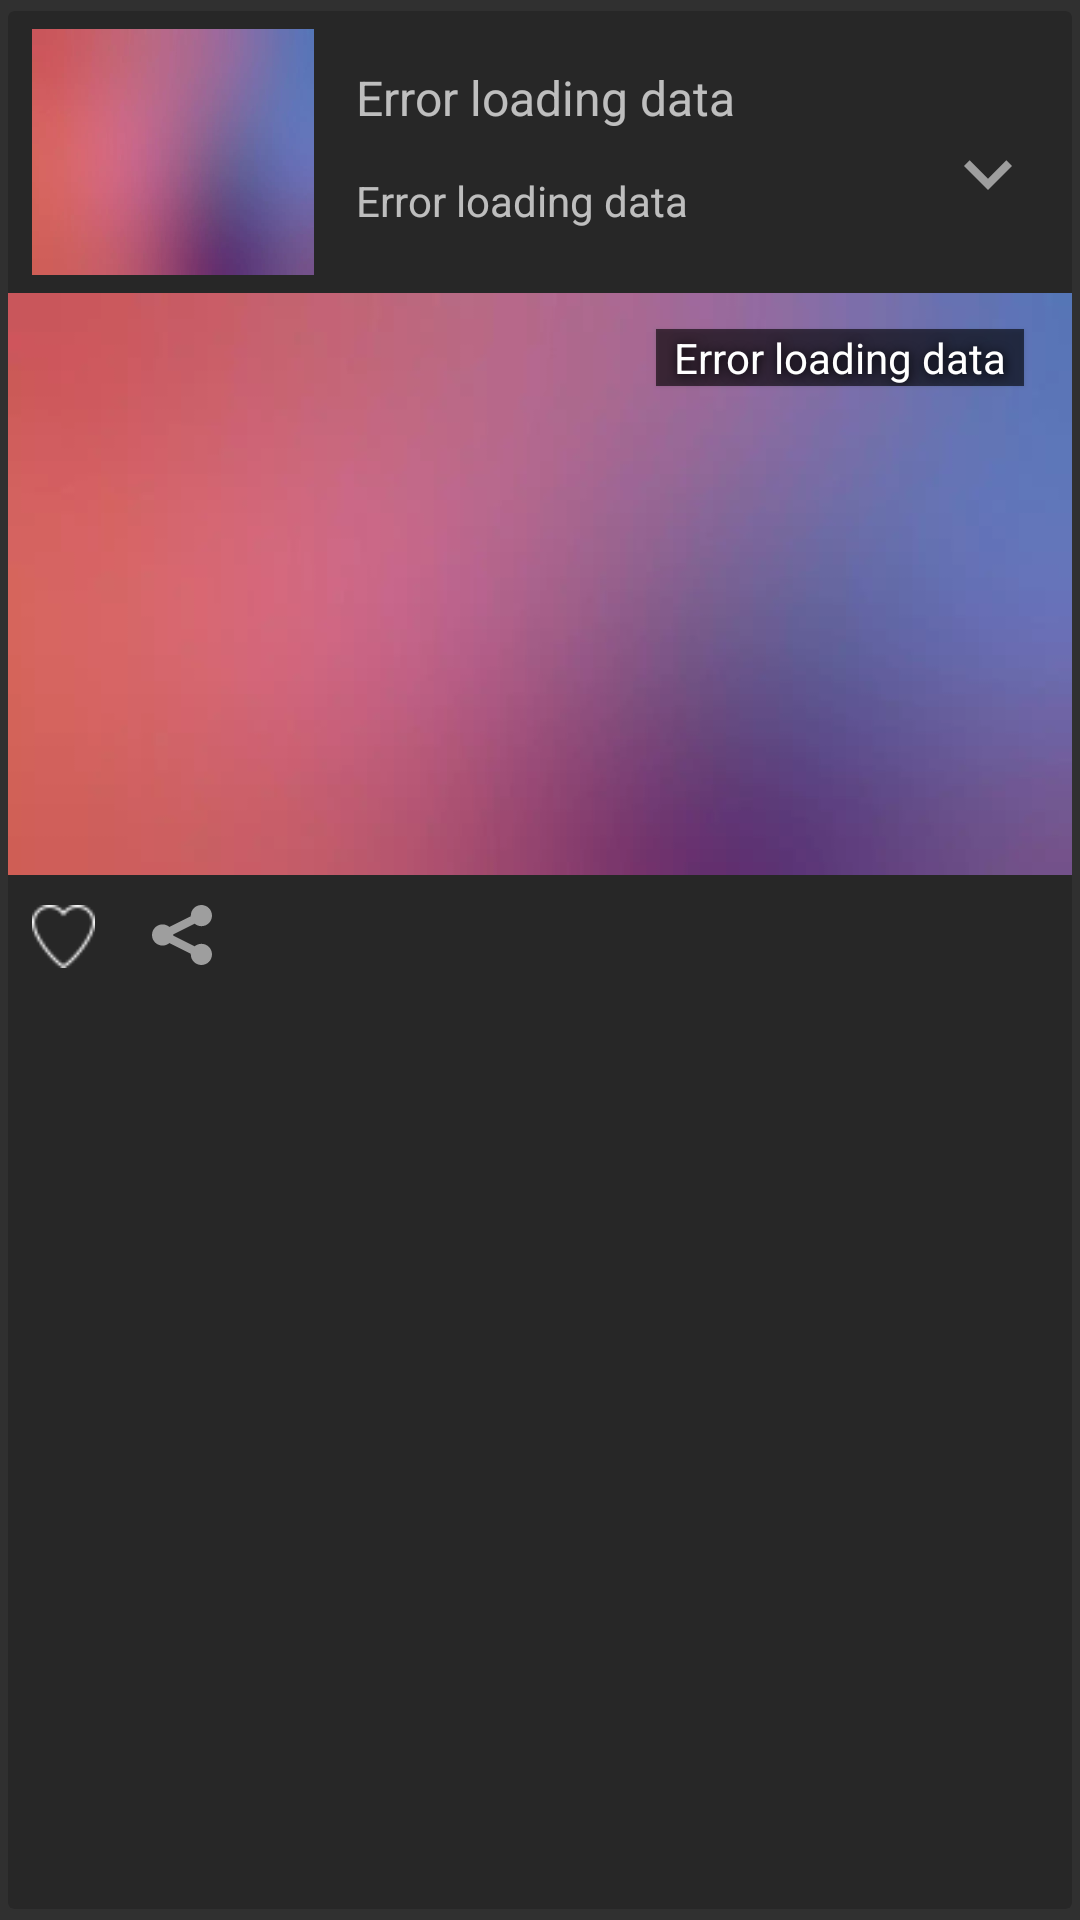

This screen was rendered from an Android layout file. Write that file and the resources it references.
<!-- AndroidManifest.xml: application theme Material.AppThemeDark.ActionBar -->
<!-- res/layout/video_card_expandable_item.xml -->
<?xml version="1.0" encoding="utf-8"?>
<androidx.cardview.widget.CardView xmlns:android="http://schemas.android.com/apk/res/android"
    xmlns:card_view="http://schemas.android.com/apk/res-auto"
    android:id="@+id/videoCardView"
    android:layout_gravity="center_horizontal"
    android:layout_width="match_parent"
    android:layout_height="wrap_content"
    android:layout_marginTop="0dp"
    android:layout_marginStart="0dp"
    android:layout_marginEnd="0dp"
    android:layout_marginBottom="0dp"
    card_view:cardBackgroundColor="@color/colorOnSurfaceDark40"
    card_view:cardElevation="0dp"
    card_view:cardUseCompatPadding="true"
    android:animateLayoutChanges="true"
    android:clickable="true"
    android:focusable="true"
    android:foreground="?android:attr/selectableItemBackground"
    card_view:cardCornerRadius="2dp">

    <RelativeLayout
        android:id="@+id/cardItemLayout"
        android:layout_width="match_parent"
        android:layout_height="wrap_content"
        >

        <RelativeLayout
            android:id="@+id/cardCollapsedLayout"
            android:layout_width="match_parent"
            android:layout_height="@dimen/card_collapsed_iconHeight">

            <ImageView
                android:id="@+id/imageViewIcon"
                android:background="@drawable/placeholder_video"
                android:layout_width="@dimen/card_collapsed_iconWidth"
                android:layout_height="@dimen/card_collapsed_iconHeight"
                android:layout_centerVertical="true"
                android:layout_marginTop="6dp"
                android:layout_marginBottom="6dp"
                android:layout_marginStart="@dimen/card_collapsed_paddingLeftIcon"
                android:layout_marginEnd="@dimen/card_collapsed_paddingRightIcon"
                android:contentDescription="VideoPoster"
                android:scaleType="centerCrop" />

            <TextView
                android:id="@+id/textViewTitle"
                android:layout_width="wrap_content"
                android:layout_height="@dimen/card_collapsed_titleHeight"
                android:layout_marginStart="0dp"
                android:layout_marginTop="@dimen/spacing_xxl"
                android:layout_toRightOf="@id/imageViewIcon"
                android:paddingTop="0dp"
                android:textSize="@dimen/textsize_m"
                android:text="@string/empty_textview"
                />

            <TextView
                android:id="@+id/text_view_year"
                android:layout_width="wrap_content"
                android:layout_height="@dimen/card_collapsed_subtitleHeight"
                android:layout_marginStart="0dp"
                android:layout_alignStart="@id/textViewTitle"
                android:layout_alignBottom="@id/textViewTitle"
                android:layout_marginBottom="-22dp"
                android:gravity="bottom"
                android:paddingBottom="1dp"
                android:textSize="@dimen/textsize_s"
                android:text="@string/empty_textview"/>

            <ImageView
                android:id="@+id/imageViewExpandMoreIcon"
                android:layout_width="32dp"
                android:layout_height="32dp"
                android:layout_below="@+id/text_view_year"
                android:layout_alignParentEnd="true"
                android:layout_marginTop="-14dp"
                android:layout_marginEnd="@dimen/spacing_l"
                android:background="@drawable/ic_expand_more_black_24dp"
                android:contentDescription="@string/more"
                android:visibility="visible"
                />

            <ImageView
                android:id="@+id/imageViewExpandLessIcon"
                android:layout_width="32dp"
                android:layout_height="32dp"
                android:layout_below="@+id/text_view_year"
                android:layout_alignParentEnd="true"
                android:layout_marginTop="-14dp"
                android:layout_marginEnd="@dimen/spacing_l"
                android:background="@drawable/ic_expand_less_black_24dp"
                android:contentDescription="@string/less"
                android:visibility="gone"
                />

        </RelativeLayout>

        <LinearLayout
            android:id="@+id/cardExpandedLayout"
            android:layout_width="match_parent"
            android:layout_height="wrap_content"

            android:orientation="vertical"
            android:layout_alignParentStart="true"
            android:layout_marginTop="@dimen/card_collapsed_layoutHeight">

            <FrameLayout
                android:layout_width="wrap_content"
                android:layout_height="wrap_content">


                <TextView
                    android:id="@+id/textViewRuntime"
                    android:layout_width="wrap_content"
                    android:layout_height="wrap_content"
                    android:paddingTop="0dp"
                    android:paddingBottom="0dp"
                    android:layout_gravity="right"
                    android:text="@string/empty_textview"
                    style="@style/VideoRuntimeOverlayText"
                    android:elevation="1dp" />

                <ImageView
                    android:id="@+id/imageViewPoster"
                    android:layout_width="match_parent"
                    android:layout_height="@dimen/card_expanded_imagePosterHeight"
                    android:layout_marginLeft="0dp"
                    android:layout_marginTop="0dp"
                    android:layout_marginRight="0dp"
                    android:layout_marginBottom="@dimen/spacing_xs"
                    android:background="@drawable/placeholder_video"
                    android:contentDescription="VideoPoster"
                    android:scaleType="centerCrop">

                </ImageView>

            </FrameLayout>


            <FrameLayout
                android:layout_width="match_parent"
                android:layout_height="wrap_content"
                android:orientation="horizontal">

                <ImageView
                    android:id="@+id/imageViewShareIcon"
                    android:contentDescription="@string/share"

                    android:layout_width="20dp"
                    android:layout_height="20dp"
                    android:layout_marginLeft="48dp"
                    android:layout_marginTop="@dimen/spacing_s"
                    android:layout_marginRight="@dimen/spacing_s"
                    android:layout_marginBottom="@dimen/spacing_xs"
                    android:background="@drawable/ic_sharethis_logo"
                    android:paddingLeft="2dp"
                    android:paddingTop="16dp"
                    android:paddingRight="24dp"
                    android:paddingBottom="16dp" />

                <ImageView
                    android:id="@+id/imageViewYtbSend"
                    android:contentDescription="@string/send_to_ytbe"
                    android:layout_width="20dp"
                    android:layout_height="20dp"
                    android:layout_marginLeft="48dp"
                    android:layout_marginTop="@dimen/spacing_s"
                    android:layout_marginRight="@dimen/spacing_s"
                    android:layout_marginBottom="@dimen/spacing_xs"
                    android:background="@drawable/ic_ytb"
                    android:paddingLeft="2dp"
                    android:paddingTop="16dp"
                    android:paddingRight="24dp"
                    android:paddingBottom="16dp"
                    android:visibility="gone"
                    />

                <ImageView
                    android:id="@+id/imageViewFavoriteEmptyIcon"
                    android:contentDescription="@string/favEmpyIcon"
                    android:layout_width="21dp"
                    android:layout_height="21dp"
                    android:layout_marginLeft="@dimen/spacing_m"
                    android:layout_marginTop="@dimen/spacing_s"
                    android:layout_marginRight="@dimen/spacing_s"
                    android:layout_marginBottom="@dimen/spacing_xs"
                    android:background="@drawable/ic_favorite_border_almost_white_24dp"
                    android:paddingLeft="16dp"
                    android:paddingTop="16dp"
                    android:paddingRight="8dp"
                    android:paddingBottom="16dp"
                    android:visibility="visible" />
            </FrameLayout>

            <TextView
                android:id="@+id/textViewOverview"
                android:layout_width="match_parent"
                android:layout_height="wrap_content"
                android:fontFamily="roboto"

                android:layout_marginBottom="@dimen/spacing_l"
                android:paddingStart="@dimen/spacing_m"
                android:paddingTop="@dimen/spacing_m"
                android:paddingEnd="@dimen/spacing_m"
                android:textSize="@dimen/textsize_m" />

        </LinearLayout>

    </RelativeLayout>

</androidx.cardview.widget.CardView>
<!-- resources referenced by this layout -->
<resources>
  <color name="colorOnSurfaceDark40">#30000000</color>
  <dimen name="card_collapsed_iconHeight">94dp</dimen>
  <dimen name="card_collapsed_iconWidth">94dp</dimen>
  <dimen name="card_collapsed_layoutHeight">94dp</dimen>
  <dimen name="card_collapsed_paddingLeftIcon">8dp</dimen>
  <dimen name="card_collapsed_paddingRightIcon">14dp</dimen>
  <dimen name="card_collapsed_subtitleHeight">22dp</dimen>
  <dimen name="card_collapsed_titleHeight">34dp</dimen>
  <dimen name="card_expanded_imagePosterHeight">194dp</dimen>
  <dimen name="spacing_l">12dp</dimen>
  <dimen name="spacing_m">8dp</dimen>
  <dimen name="spacing_s">6dp</dimen>
  <dimen name="spacing_xs">4dp</dimen>
  <dimen name="spacing_xxl">18dp</dimen>
  <dimen name="textsize_m">16sp</dimen>
  <dimen name="textsize_s">14sp</dimen>
  <!-- drawable ic_expand_less_black_24dp (drawable) -->
  <vector android:height="24dp" android:tint="#9E9E9E"
      android:viewportHeight="24.0" android:viewportWidth="24.0"
      android:width="24dp" xmlns:android="http://schemas.android.com/apk/res/android">
      <path android:fillColor="#FF000000" android:pathData="M12,8l-6,6 1.41,1.41L12,10.83l4.59,4.58L18,14z"/>
  </vector>
  <!-- drawable ic_expand_more_black_24dp (drawable) -->
  <vector android:height="24dp" android:tint="#9E9E9E"
      android:viewportHeight="24.0" android:viewportWidth="24.0"
      android:width="24dp" xmlns:android="http://schemas.android.com/apk/res/android">
      <path android:fillColor="#FF000000" android:pathData="M16.59,8.59L12,13.17 7.41,8.59 6,10l6,6 6,-6z"/>
  </vector>
  <string name="empty_textview">Error loading data</string>
  <string name="favEmpyIcon">Is not favorite</string>
  <string name="less">Less</string>
  <string name="more">More</string>
  <string name="send_to_ytbe">Sent to Player</string>
  <string name="share">Share</string>
  <style name="VideoRuntimeOverlayText">
          <item name="android:paddingLeft">@dimen/spacing_s</item>
          <item name="android:paddingRight">@dimen/spacing_s</item>
          <item name="android:paddingBottom">4dp</item>
          <item name="android:layout_marginTop">@dimen/spacing_l</item>
          <item name="android:layout_marginRight">@dimen/spacing_xl</item>
          <item name="android:textColor">#ffffffff</item>
          <item name="android:textSize">14sp</item>
          <item name="android:shadowColor">#000000</item>
          <item name="android:shadowDx">1</item>
          <item name="android:shadowDy">1</item>
          <item name="android:shadowRadius">8</item>
          <item name="android:background">@color/black_more_translucent</item>
      </style>
  <style name="Material.AppThemeDark.ActionBar" parent="Material.AppThemeDark">
          <item name="windowActionBar">true</item>
          <item name="windowNoTitle">true</item>
  
      </style>
  <dimen name="spacing_xl">16dp</dimen>
  <color name="black_more_translucent">#99000000</color>
  <style name="Material.AppThemeDark" parent="Theme.AppCompat">
          <item name="colorPrimary">@color/colorBackgroundDark</item>
          <item name="colorPrimaryDark">@color/colorBackgroundDark</item>
          <item name="colorAccent">@color/colorAccent</item>
          <item name="subtitleTextColor">@color/almost_pure_white</item>
          <item name="colorBackgroundFloating">@color/colorBackgroundDark</item>
  
      </style>
  <color name="colorBackgroundDark">#121212</color>
  <color name="colorAccent">#D81B60</color>
  <color name="almost_pure_white">#f5f5f5</color>
</resources>
